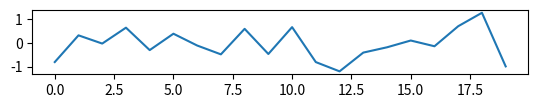
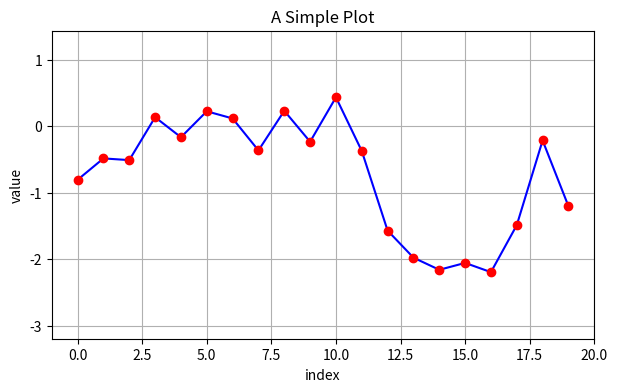

These charts were generated, in order, by the following Python code:
#!/usr/bin/env python2
# -*- coding: utf-8 -*-
"""
Created on Fri Dec 22 22:33:09 2017

[redacted]
"""

import numpy as np
#import matplotlib as mpl
import matplotlib.pyplot as plt

#%matplotlib inline

np.random.seed(1000)
y = np.random.standard_normal(20)
plt.plot(y)
v = (0.0, 20.0, -1.0, 1.0)
plt.axis(v)
plt.axis('scaled')


plt.figure(figsize=(7, 4))
plt.plot(y.cumsum(), 'b', lw=1.5)
plt.plot(y.cumsum(), 'ro')
#plt.plot(y.cumsum(), '--')
plt.grid(True)
plt.xlim(-1, 20)
plt.ylim(np.min(y.cumsum())-1, np.max(y.cumsum())+1)
#plt.axis('tight')
plt.xlabel('index')
plt.ylabel('value')
plt.title('A Simple Plot')